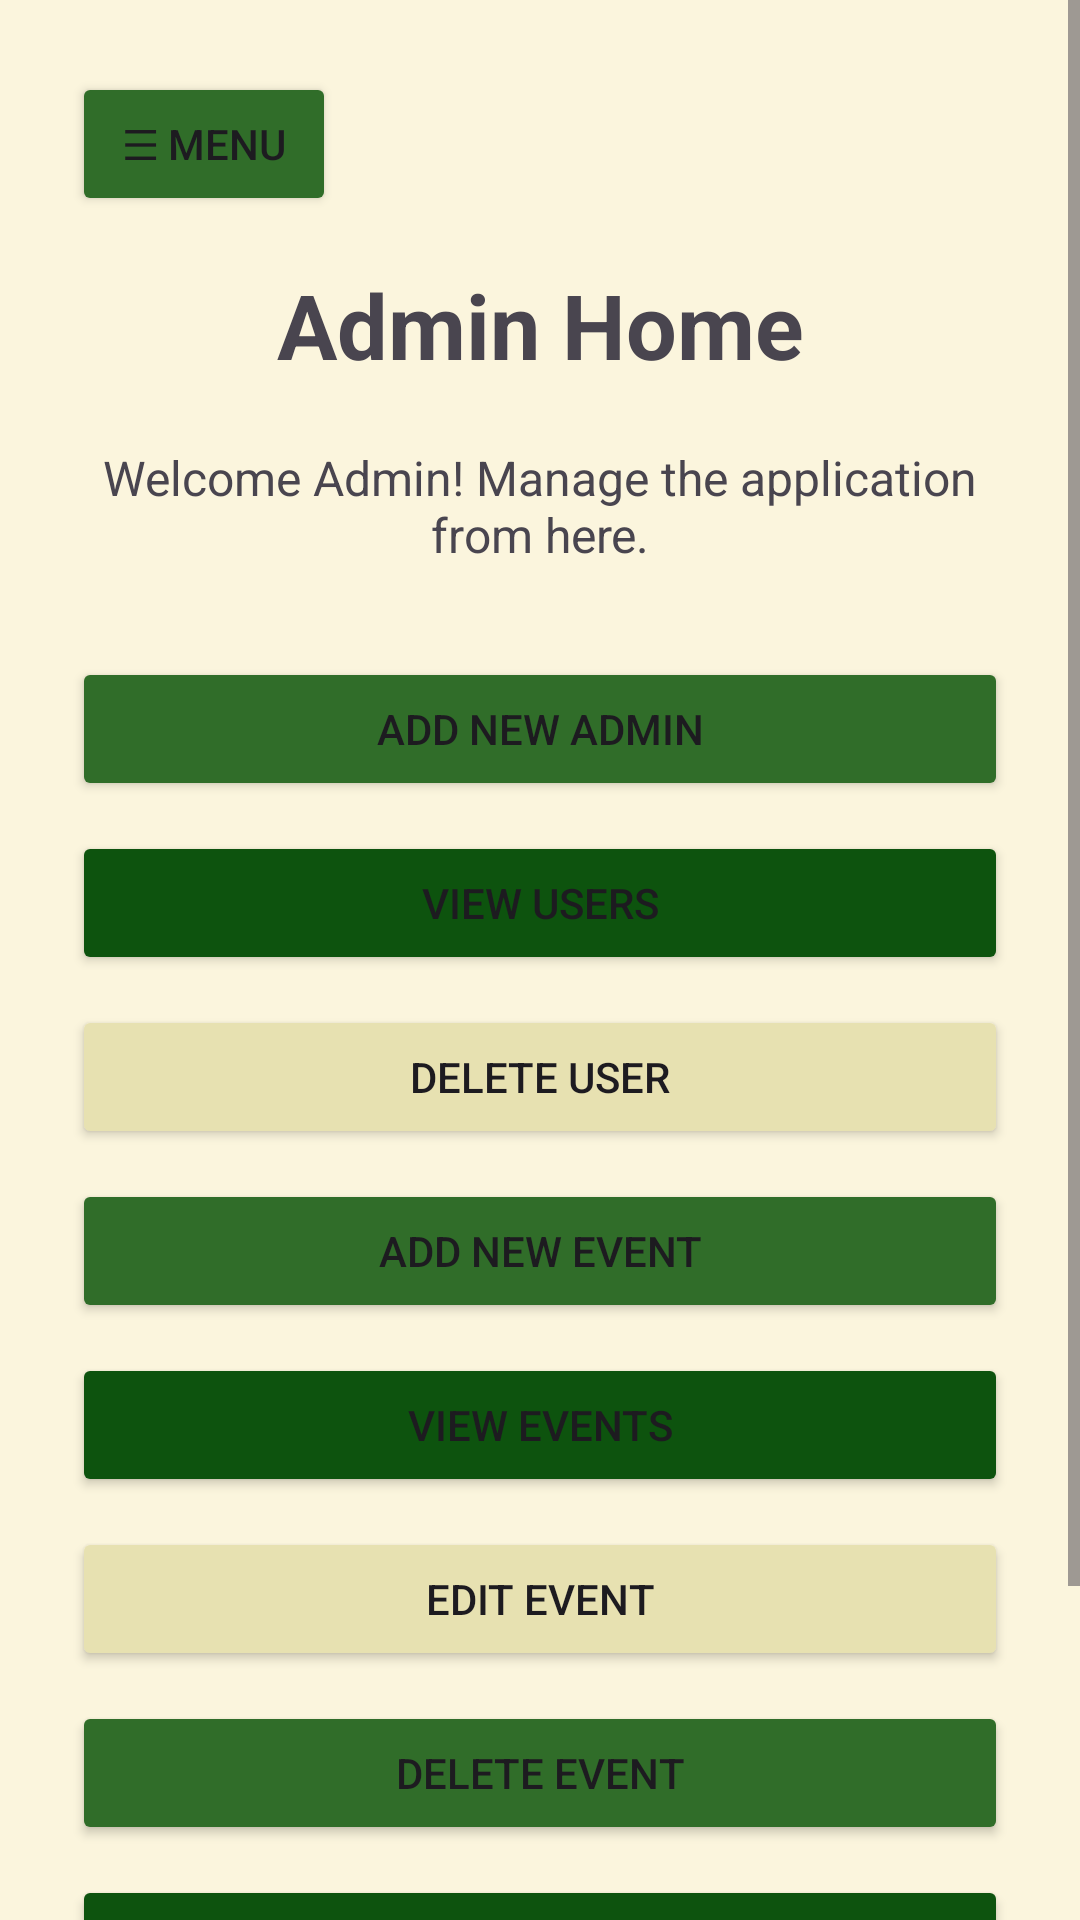

Layout XML and referenced resources for this Android screen:
<!-- AndroidManifest.xml: application theme Theme._1221240_CourseProject -->
<!-- res/layout/activity_admin_home.xml -->
<?xml version="1.0" encoding="utf-8"?>
<androidx.drawerlayout.widget.DrawerLayout
    xmlns:android="http://schemas.android.com/apk/res/android"
    xmlns:app="http://schemas.android.com/apk/res-auto"
    android:id="@+id/adminDrawerLayout"
    android:layout_width="match_parent"
    android:layout_height="match_parent">

    <ScrollView
        android:layout_width="match_parent"
        android:layout_height="match_parent"
        android:background="@color/colorBackground">

        <LinearLayout
            android:layout_width="match_parent"
            android:layout_height="wrap_content"
            android:orientation="vertical"
            android:padding="24dp">

            <Button
                android:id="@+id/buttonOpenAdminDrawer"
                android:layout_width="wrap_content"
                android:layout_height="wrap_content"
                android:text="☰ Menu"
                android:backgroundTint="@color/colorButton1"
                android:layout_marginBottom="16dp" />

            <TextView
                android:layout_width="match_parent"
                android:layout_height="wrap_content"
                android:text="Admin Home"
                android:textSize="30sp"
                android:textStyle="bold"
                android:gravity="center" />

            <TextView
                android:layout_width="match_parent"
                android:layout_height="wrap_content"
                android:text="Welcome Admin! Manage the application from here."
                android:textSize="16sp"
                android:gravity="center"
                android:layout_marginTop="20dp" />

            <Button
                android:id="@+id/buttonAddAdmin"
                android:layout_width="match_parent"
                android:layout_height="wrap_content"
                android:text="Add New Admin"
                android:backgroundTint="@color/colorButton1"
                android:layout_marginTop="30dp" />

            <Button
                android:id="@+id/buttonViewUsers"
                android:layout_width="match_parent"
                android:layout_height="wrap_content"
                android:text="View Users"
                android:backgroundTint="@color/colorButton2"
                android:layout_marginTop="10dp" />

            <Button
                android:id="@+id/buttonDeleteUser"
                android:layout_width="match_parent"
                android:layout_height="wrap_content"
                android:text="Delete User"
                android:backgroundTint="@color/colorButton3"
                android:layout_marginTop="10dp" />

            <Button
                android:id="@+id/buttonAddEvent"
                android:layout_width="match_parent"
                android:layout_height="wrap_content"
                android:text="Add New Event"
                android:backgroundTint="@color/colorButton1"
                android:layout_marginTop="10dp" />

            <Button
                android:id="@+id/buttonViewEvents"
                android:layout_width="match_parent"
                android:layout_height="wrap_content"
                android:text="View Events"
                android:backgroundTint="@color/colorButton2"
                android:layout_marginTop="10dp" />

            <Button
                android:id="@+id/buttonEditEvent"
                android:layout_width="match_parent"
                android:layout_height="wrap_content"
                android:text="Edit Event"
                android:backgroundTint="@color/colorButton3"
                android:layout_marginTop="10dp" />

            <Button
                android:id="@+id/buttonDeleteEvent"
                android:layout_width="match_parent"
                android:layout_height="wrap_content"
                android:text="Delete Event"
                android:backgroundTint="@color/colorButton1"
                android:layout_marginTop="10dp" />

            <Button
                android:id="@+id/buttonViewReservations"
                android:layout_width="match_parent"
                android:layout_height="wrap_content"
                android:text="View Reservations"
                android:backgroundTint="@color/colorButton2"
                android:layout_marginTop="10dp" />

            <Button
                android:id="@+id/buttonAdminLogout"
                android:layout_width="match_parent"
                android:layout_height="wrap_content"
                android:text="Logout"
                android:backgroundTint="@color/colorButton3"
                android:layout_marginTop="30dp" />

        </LinearLayout>
    </ScrollView>

    <com.google.android.material.navigation.NavigationView
        android:id="@+id/adminNavigationView"
        android:layout_width="wrap_content"
        android:layout_height="match_parent"
        android:layout_gravity="start"
        app:headerLayout="@layout/nav_header"
        app:menu="@menu/nav_admin_menu" />

</androidx.drawerlayout.widget.DrawerLayout>
<!-- res/layout/nav_header.xml (included above) -->
<?xml version="1.0" encoding="utf-8"?>
<LinearLayout xmlns:android="http://schemas.android.com/apk/res/android"
    android:layout_width="match_parent"
    android:layout_height="200dp"
    android:orientation="vertical"
    android:gravity="center"
    android:padding="16dp"
    android:background="@color/colorNavHeader">

    <TextView
        android:id= "@+id/textViewNavTitle"
        android:layout_width="wrap_content"
        android:layout_height="wrap_content"
        android:text="Smart University Events"
        android:textSize="18sp"
        android:textStyle="bold"
        android:textColor="#FFFFFF" />

    <TextView
        android:id="@+id/textViewNavSubtitle"
        android:layout_width="wrap_content"
        android:layout_height="wrap_content"
        android:text="Welcome!"
        android:textSize="14sp"
        android:textColor="#FFFFFF"
        android:layout_marginTop="8dp" />

</LinearLayout>
<!-- resources referenced by this layout -->
<resources>
  <color name="colorBackground">#FBF5DD</color>
  <color name="colorButton1">#306D29</color>
  <color name="colorButton2">#0D530E</color>
  <color name="colorButton3">#E7E1B1</color>
  <color name="colorNavHeader">#306D29</color>
  <style name="Theme._1221240_CourseProject" parent="Base.Theme._1221240_CourseProject" />
  <style name="Base.Theme._1221240_CourseProject" parent="Theme.Material3.DayNight.NoActionBar">
          <item name="colorPrimary">@color/colorPrimary</item>
          <item name="colorPrimaryDark">@color/colorPrimaryDark</item>
          <item name="colorAccent">@color/colorAccent</item>
          <item name="android:windowBackground">@color/colorBackground</item>
      </style>
  <color name="colorPrimary">#306D29</color>
  <color name="colorPrimaryDark">#0D530E</color>
  <color name="colorAccent">#E7E1B1</color>
</resources>
